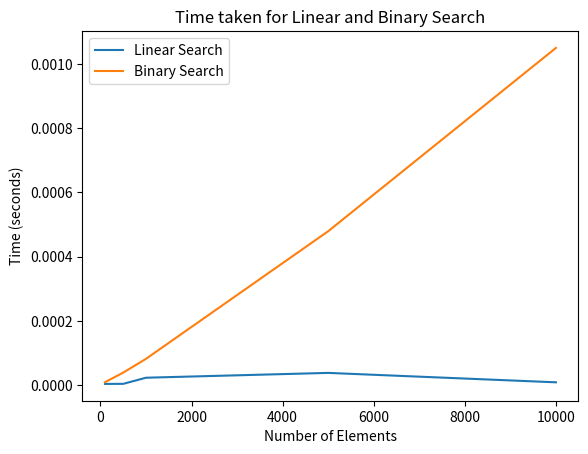

Python code for this plot:
import random 
import time
import math
import matplotlib.pyplot as plt

def linear_search(arr, target):
    for i in range(len(arr)):
        if arr[i] == target:
            return i
    return -1

def binary_search(arr, target):
    # Sort the array
    arr.sort()
    
    left = 0
    right = len(arr) - 1

    while left <= right:
        mid = (left + right) // 2
        
        if arr[mid] == target:
            return mid
        elif target < arr[mid]:
            right = mid - 1
        else:
            left = mid + 1
    
    return -1

def measure_search_time(search_func, arr, target):
    start_time = time.time()
    search_func(arr, target)
    end_time = time.time()
    return end_time - start_time

N_values = [100, 500, 1000, 5000, 10000]
linear_times = []
binary_times = []

for N in N_values:
    arr = [random.randrange(1, 1000) for _ in range(N)]
    target = random.randrange(1, 1000)
    
    linear_time = measure_search_time(linear_search, arr, target)
    binary_time = measure_search_time(binary_search, arr, target)
    
    linear_times.append(linear_time)
    binary_times.append(binary_time)

# Plotting
plt.plot(N_values, linear_times, label='Linear Search')
plt.plot(N_values, binary_times, label='Binary Search')
plt.xlabel('Number of Elements')
plt.ylabel('Time (seconds)')
plt.title('Time taken for Linear and Binary Search')
plt.legend()
plt.show()
